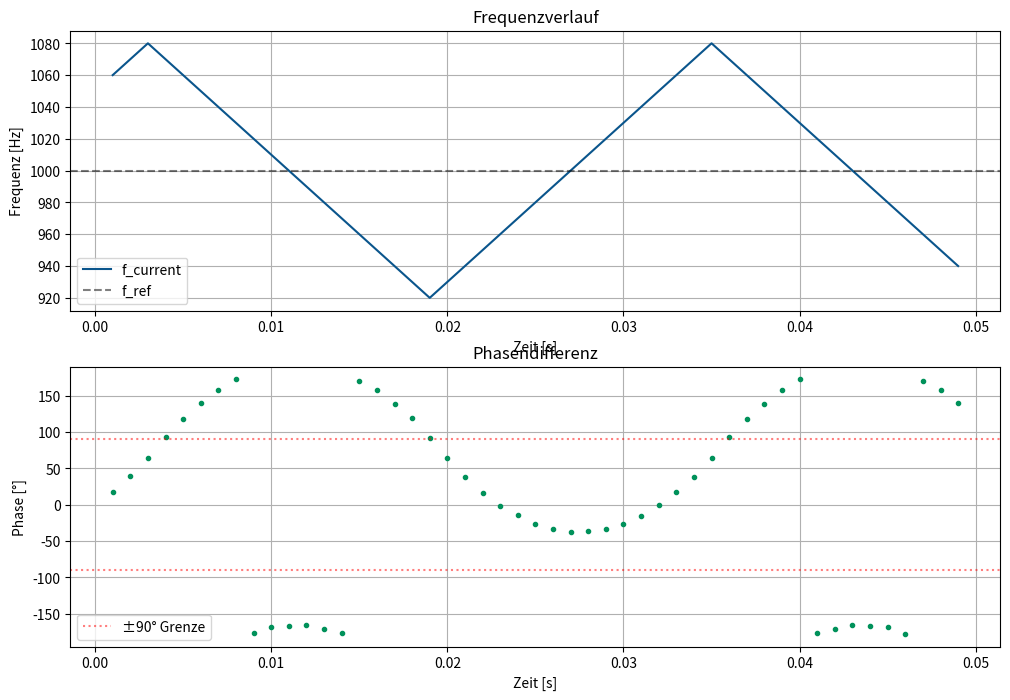
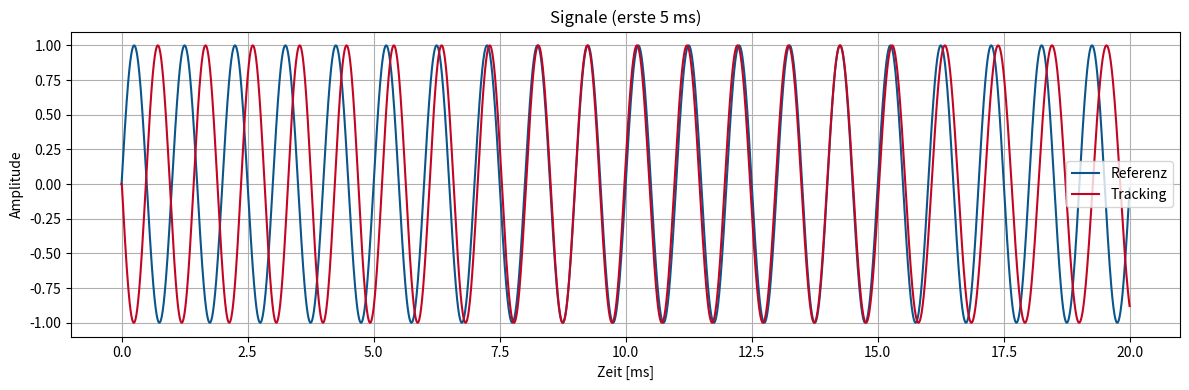

Write Python code to recreate these figures, in order. (Note: this script raises an exception after producing the figures.)
import numpy as np
import matplotlib.pyplot as plt

# Farben
my_blue  = (10/255, 85/255, 140/255)
my_red   = (195/255, 5/255, 35/255)
my_green = (0/255, 145/255, 90/255)

# Parameter
f_ref     = 1000.0       
f_current = 1050.0       
df        = 10.0         
fs        = 200_000.0    
T         = 0.05         
t         = np.arange(0, T, 1/fs)

ref = np.sin(2*np.pi*f_ref*t)
sig = np.zeros_like(t)
phi_sig = 0.0            

time_log = []
freq_log = []
phase_log = []  # jetzt ROH-Phase in [-180,180]

prev_ref = ref[0]

for i in range(1, len(t)):
    sig[i] = -np.sin(phi_sig)
    phi_sig += 2*np.pi*f_current/fs

    if prev_ref < 0 and ref[i] >= 0:
        # Exakte Interpolation
        dt = -prev_ref / (ref[i] - prev_ref) / fs
        t_exact = t[i-1] + dt
        
        phi_ref_exact = 2*np.pi*f_ref*t_exact % (2*np.pi)
        phi_sig_exact = phi_sig - 2*np.pi*f_current/fs*(1-dt)
        phi_sig_exact = phi_sig_exact % (2*np.pi)
        
        # **KORREKTE Phasendifferenz** [-pi, pi]
        phi_diff = phi_sig_exact - phi_ref_exact
        phi = ((phi_diff + np.pi) % (2*np.pi)) - np.pi  # immer [-180°,180°]
        
        phi_deg = np.degrees(phi)
        phase_log.append(phi_deg)

        # **KORREKTE REGELUNG**: -90°..+90° → erhöhen, sonst senken
        if abs(phi_deg) < 90:
            f_current += df
        else:
            f_current -= df

        time_log.append(t_exact)
        freq_log.append(f_current)

    prev_ref = ref[i]

# Plots
plt.figure(1,figsize=(12, 8))
plt.subplot(211)
plt.plot(time_log, freq_log, color=my_blue, label='f_current')
plt.axhline(y=f_ref, color=(0,0,0), linestyle='--', alpha=0.5, label='f_ref')
plt.title("Frequenzverlauf")
plt.xlabel("Zeit [s]"); plt.ylabel("Frequenz [Hz]")
plt.grid(True); 
plt.legend(loc='lower left')

#plt.figure(figsize=(12, 4))
plt.subplot(212)
plt.plot(time_log, phase_log, '.', color=my_green)
plt.axhline(y=90, color='r', linestyle=':', alpha=0.5, label='±90° Grenze')
plt.axhline(y=-90, color='r', linestyle=':', alpha=0.5)
plt.title("Phasendifferenz")
plt.xlabel("Zeit [s]"); plt.ylabel("Phase [°]")
plt.grid(True); 
plt.legend(loc='lower left')



plt.figure(figsize=(12, 4))
N = int(0.02 * fs)
plt.plot(t[:N]*1000, ref[:N], label="Referenz", color=my_blue)
plt.plot(t[:N]*1000, sig[:N], label="Tracking", color=my_red)
plt.xlabel("Zeit [ms]"); plt.ylabel("Amplitude")
plt.title("Signale (erste 5 ms)"); plt.grid(True); plt.legend()

plt.tight_layout()
plt.show()

#%% pgf
import numpy as np
import pandas as pd
import os
import matplotlib.pyplot as plt  # nur für Farben

# Deine Farben (für spätere Verwendung)
my_blue  = (10/255, 85/255, 140/255)
my_red   = (195/255, 5/255, 35/255)
my_green = (0/255, 145/255, 90/255)

# Dein kompletter Regelungs-Code (kopiert)
f_ref     = 1000.0       
f_current = 1050.0       
df        = 10.0         
fs        = 200_000.0    
T         = 0.05         
t         = np.arange(0, T, 1/fs)

ref = np.sin(2*np.pi*f_ref*t)
sig = np.zeros_like(t)
phi_sig = 0.0            

time_log = []
freq_log = []
phase_log = []

prev_ref = ref[0]

for i in range(1, len(t)):
    sig[i] = -np.sin(phi_sig)
    phi_sig += 2*np.pi*f_current/fs

    if prev_ref < 0 and ref[i] >= 0:
        dt = -prev_ref / (ref[i] - prev_ref) / fs
        t_exact = t[i-1] + dt
        
        phi_ref_exact = 2*np.pi*f_ref*t_exact % (2*np.pi)
        phi_sig_exact = phi_sig - 2*np.pi*f_current/fs*(1-dt)
        phi_sig_exact = phi_sig_exact % (2*np.pi)
        
        phi_diff = phi_sig_exact - phi_ref_exact
        phi = ((phi_diff + np.pi) % (2*np.pi)) - np.pi
        phi_deg = np.degrees(phi)
        phase_log.append(phi_deg)

        if abs(phi_deg) < 90:
            f_current += df
        else:
            f_current -= df

        time_log.append(t_exact)
        freq_log.append(f_current)

    prev_ref = ref[i]

# CSVs generieren
output_dir = os.path.join("..", "005_Dokumentation/003_Thesis/Bilder")
os.makedirs(output_dir, exist_ok=True)

# 1) Frequenzverlauf CSV
df_freq = pd.DataFrame({
    'time': time_log,
    'f_current': freq_log,
    'f_ref': [f_ref] * len(time_log)  # konstante Referenzlinie
})
df_freq.to_csv(os.path.join(output_dir, 'regelung_freq.csv'), index=False)

# 2) Phasenverlauf CSV
df_phase = pd.DataFrame({
    'time': time_log,
    'phase_deg': phase_log
})
df_phase.to_csv(os.path.join(output_dir, 'regelung_phase.csv'), index=False)

# 3) Signale erste 20ms (optional)
N = int(0.02 * fs)
df_signals = pd.DataFrame({
    'time_ms': t[:N] * 1000,
    'ref': ref[:N],
    'sig': sig[:N]
})
df_signals.to_csv(os.path.join(output_dir, 'regelung_signals.csv'), index=False)

print("✅ CSVs generiert:")
print(f"   regelung_freq.csv: {len(df_freq)} Punkte")
print(f"   regelung_phase.csv: {len(df_phase)} Punkte") 
print(f"   regelung_signals.csv: {len(df_signals)} Punkte (20ms)")



#%%


import numpy as np
import matplotlib.pyplot as plt

# Farben
my_blue  = (10/255, 85/255, 140/255)
my_red   = (195/255, 5/255, 35/255)
my_green = (0/255, 145/255, 90/255)

# Parameter
f_ref     = 1000.0       
f_current = 1015.0       
df_max    = 10.0         # maximale Schrittweite [Hz]
fs        = 200_000.0    
T         = 0.5      
t         = np.arange(0, T, 1/fs)

ref = np.sin(2*np.pi*f_ref*t)
sig = np.zeros_like(t)
phi_sig = 0.0            

time_log = []
freq_log = []
phase_log = []  # Phase in [-180,180]

prev_ref = ref[0]

# Proportionalfaktor: bei |Abstand zu 90°| = 90° 
Kp = df_max / 90.0       # [Hz/°]

for i in range(1, len(t)):
    sig[i] = np.sin(phi_sig)
    phi_sig += 2*np.pi*f_current/fs

    if prev_ref < 0 and ref[i] >= 0:
        # Exakte Interpolation
        dt = -prev_ref / (ref[i] - prev_ref) / fs
        t_exact = t[i-1] + dt
        
        phi_ref_exact = 2*np.pi*f_ref*t_exact % (2*np.pi)
        phi_sig_exact = phi_sig - 2*np.pi*f_current/fs*(1-dt)
        phi_sig_exact = phi_sig_exact % (2*np.pi)
        
        # Phasendifferenz [-pi, pi]
        phi_diff = phi_sig_exact - phi_ref_exact
        phi = ((phi_diff + np.pi) % (2*np.pi)) - np.pi
        
        phi_deg = np.degrees(phi)
        phase_log.append(phi_deg)

 # ---------- ROBUSTE SYMMETRISCHE REGELUNG UM 90° ----------
 # Phase in [0, 360)
        phi_rel = phi_deg % 360.0

 # Richtung: links von 90° und rechts von 270° -> f↑, da näher an 0°/360°
 #          zwischen 90° und 270° -> f↓
        if 0 <= phi_rel < 90:
             direction = +1   # f↑
             dist = 90 - phi_rel
        elif 90 <= phi_rel < 180:
             direction = -1   # f↓
             dist = phi_rel - 90
        elif 180 <= phi_rel < 270:
             direction = -1   # f↓
             dist = 270 - phi_rel   # 180→90, 270→0
        else:  # 270..360
             direction = +1   # f↑
             dist = phi_rel - 270    # 270→0, 360→90

 # dist liegt jetzt immer in [0, 90]
        error = direction * dist   # Vorzeichen entscheidet über f↑/f↓
        
        delta_f = Kp * error
        delta_f = np.clip(delta_f, -df_max, df_max)
        f_current += delta_f
 # ----------------------------------------------------------


        time_log.append(t_exact)
        freq_log.append(f_current)

    prev_ref = ref[i]

# Plots
plt.figure(1,figsize=(12, 8))
plt.subplot(211)
plt.plot(time_log, freq_log, color=my_blue, label='f_current')
plt.axhline(y=f_ref, color=(0,0,0), linestyle='--', alpha=0.5, label='f_ref')
plt.title("Frequenzverlauf")
plt.xlabel("Zeit [s]"); plt.ylabel("Frequenz [Hz]")
plt.grid(True)
plt.legend(loc='lower left')

plt.subplot(212)
plt.plot(time_log, phase_log, '.', color=my_green)
plt.axhline(y=90,  color='r', linestyle=':', alpha=0.5, label='90° Grenze')
plt.axhline(y=-90, color='r', linestyle=':', alpha=0.5)
plt.title("Phasendifferenz")
plt.xlabel("Zeit [s]"); plt.ylabel("Phase [°]")
plt.grid(True)
plt.legend(loc='lower left')

plt.tight_layout()
plt.show()

#%% pgf 

import numpy as np
import pandas as pd
import os

# Deine Farben
my_blue  = (10/255, 85/255, 140/255)
my_red   = (195/255, 5/255, 35/255)
my_green = (0/255, 145/255, 90/255)

# Dein kompletter P-Regler-Code
f_ref     = 1000.0       
f_current = 1015.0       
df_max    = 10.0         
fs        = 200_000.0    
T         = 0.5      
t         = np.arange(0, T, 1/fs)

ref = np.sin(2*np.pi*f_ref*t)
sig = np.zeros_like(t)
phi_sig = 0.0            

time_log = []
freq_log = []
phase_log = []

prev_ref = ref[0]
Kp = df_max / 90.0

for i in range(1, len(t)):
    sig[i] = np.sin(phi_sig)
    phi_sig += 2*np.pi*f_current/fs

    if prev_ref < 0 and ref[i] >= 0:
        dt = -prev_ref / (ref[i] - prev_ref) / fs
        t_exact = t[i-1] + dt
        
        phi_ref_exact = 2*np.pi*f_ref*t_exact % (2*np.pi)
        phi_sig_exact = phi_sig - 2*np.pi*f_current/fs*(1-dt)
        phi_sig_exact = phi_sig_exact % (2*np.pi)
        
        phi_diff = phi_sig_exact - phi_ref_exact
        phi = ((phi_diff + np.pi) % (2*np.pi)) - np.pi
        phi_deg = np.degrees(phi)
        phase_log.append(phi_deg)

        # Symmetrische P-Regelung um 90°
        phi_rel = phi_deg % 360.0
        if 0 <= phi_rel < 90:
            direction = +1; dist = 90 - phi_rel
        elif 90 <= phi_rel < 180:
            direction = -1; dist = phi_rel - 90
        elif 180 <= phi_rel < 270:
            direction = -1; dist = 270 - phi_rel
        else:  # 270..360
            direction = +1; dist = phi_rel - 270

        error = direction * dist
        delta_f = Kp * error
        delta_f = np.clip(delta_f, -df_max, df_max)
        f_current += delta_f

        time_log.append(t_exact)
        freq_log.append(f_current)

    prev_ref = ref[i]

# CSVs generieren
output_dir = os.path.join("..", "005_Dokumentation/003_Thesis/Bilder")
os.makedirs(output_dir, exist_ok=True)

df_freq = pd.DataFrame({
    'time': time_log,
    'f_current': freq_log,
    'f_ref': [f_ref] * len(time_log)
})
df_freq.to_csv(os.path.join(output_dir, 'p_regelung_freq.csv'), index=False)

df_phase = pd.DataFrame({
    'time': time_log,
    'phase_deg': phase_log
})
df_phase.to_csv(os.path.join(output_dir, 'p_regelung_phase.csv'), index=False)

print("✅ P-Regelung CSVs generiert:")
print(f"   p_regelung_freq.csv: {len(df_freq)} Punkte (T=0.5s)")
print(f"   p_regelung_phase.csv: {len(df_phase)} Punkte")

